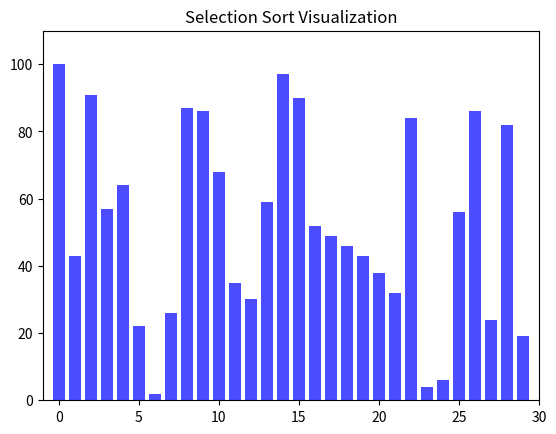

Source code (Python):
import random
import time
import matplotlib.pyplot as plt
import matplotlib.animation as animation


def selection_sort_visualization(data):
    """
    Generator function for bubble sort.
    Yields the current state of the data array and indexes being compared.
    
    Parameters:
        data (list): The list of numbers to be sorted.

    Yields:
        tuple: (data, moving_index, current_index)
        - data: The current state of the list.
        - moving_index: The index of the element being moved.
        - current_index: The index of the current element being compared.
    """
    n = len(data)
    for i in range(n):
        min_index = i
        # Fidn the minimum element in the unsorted portion

        for j in range(i + 1, n):
            if data[j] < data[min_index]:
                min_index = j
            yield data, min_index, j

        data[i], data[min_index] = data[min_index], data[i]
        yield data, min_index, i

def update(frame):
   
    """
    Updates the bar chart for each frame of the animation

    Parameters: 
        frame (tuple): A tuple containing the current state of data and indices.
        - data: The current state of the list.
        - min_index: The index of the smallest element in the current pass.
        - current_index: The index of the element being compared.
    """
    data, min_index, current_index = frame
    for i, bar in enumerate(bar_container.patches):
        bar.set_height(data[i])

        #Highlight the smallest element in green and the current element in red
        if i == min_index:
            bar.set_color("green")
        elif i == current_index:
            bar.set_color("red")
        else:
            bar.set_color("blue")

        elapsed_time_text.set_text(f"Time Elapsed: {time.time() - start_time:.2f}s")
def generate_data(size, max_value):
    """
    Generates a list of random integers.

    Parameters: 
        size (int): The number of elements in the list.
        max_value (int): The maximum possible value of an element. 
    """
    return [random.randint(1, max_value) for _ in range(size)]

def visualize_selection_sort(size=50, max_value=100):
    """
    Visualize the selection sort algorithm using a bar chart.

    Parameters:
        size (int): The number of elements to sort.
        max_value (int): The maximum possible value of an element.
    """

    global start_time, bar_container, elapsed_time_text
    
    # Generate random data for sorting
    data = generate_data(size, max_value)
    
    # Set up the plot

    fig, ax = plt.subplots()
    ax.set_title("Selection Sort Visualization")

    # Create the bar chart
    bar_container = ax.bar(range(len(data)), data, align="center", alpha=0.7, color="blue")
    ax.set_xlim(-1, size)
    ax.set_ylim(0, max_value + 10)

    # Add a text box to display elapsed time 
    elapsed_time_text = ax.text(0.02, 0.95, "", transform=ax.transAxes, fontsize=12, verticalalignment='top')

    # Start tracking time 
    start_time = time.time()

    # Create the animation 
    ani = animation.FuncAnimation(
        fig, update, frames=selection_sort_visualization(data), interval=100, repeat=False, cache_frame_data=False
    )

    plt.show()

if __name__ == "__main__":
    visualize_selection_sort(size=30, max_value=100)